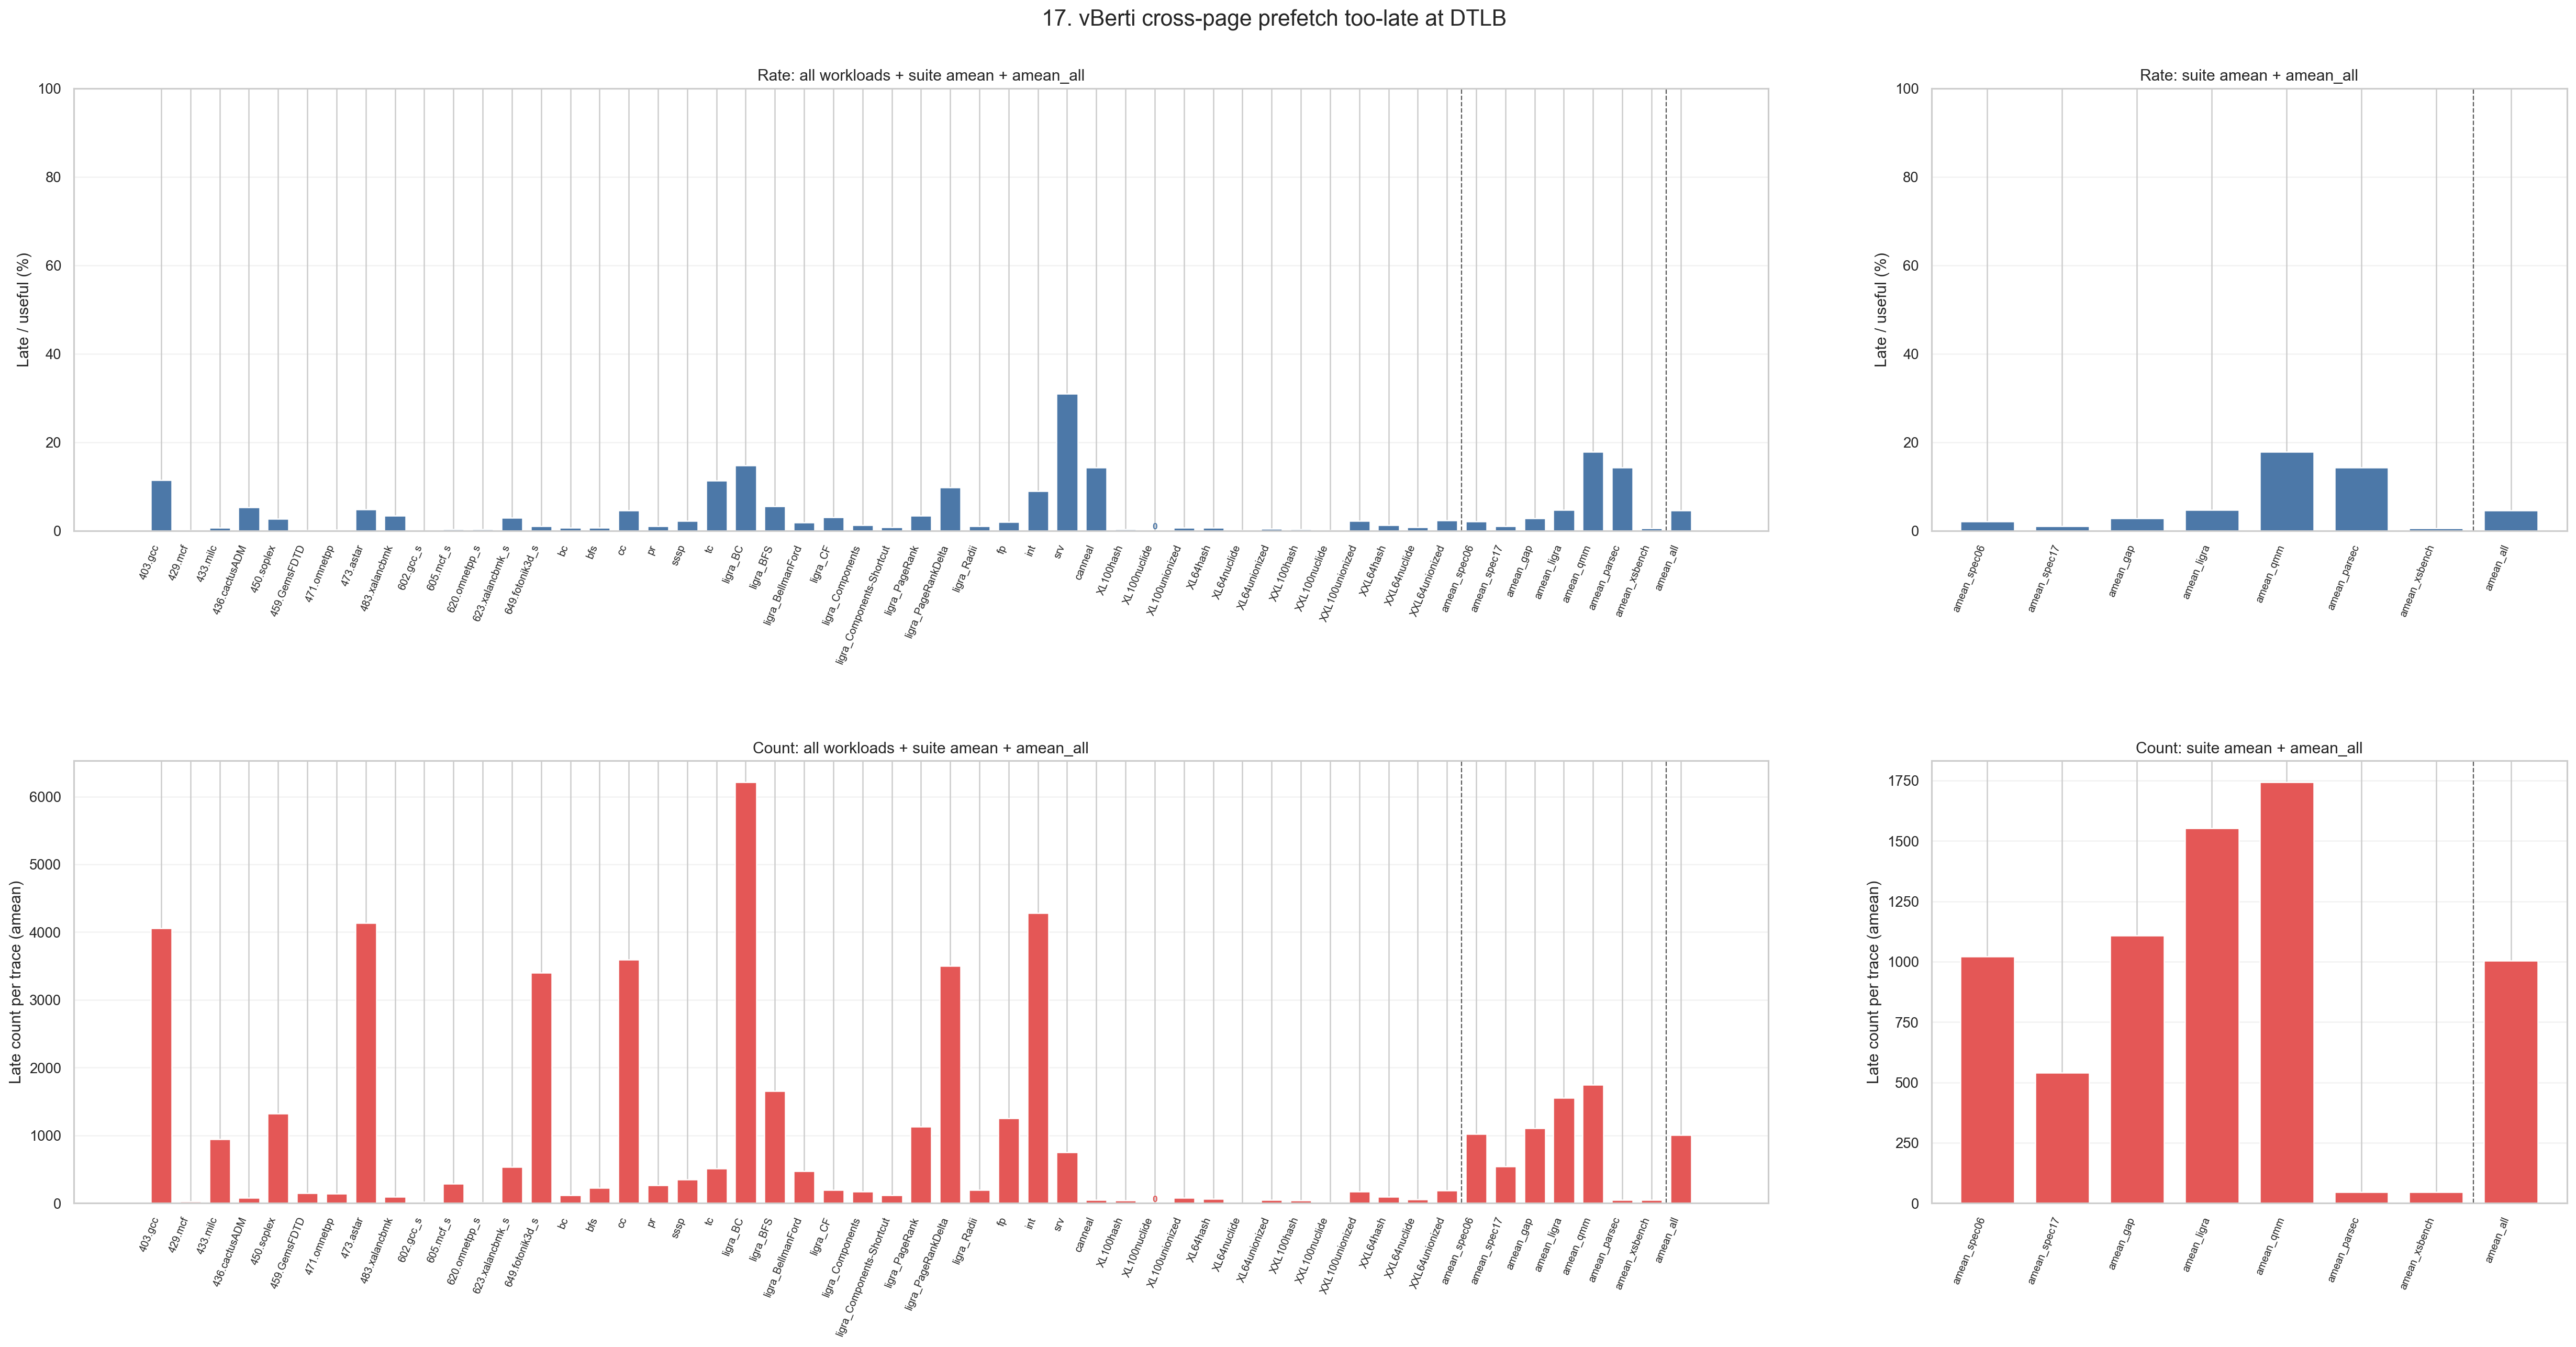

The file beside this chart, header and first rows:
level, dataset, workload, label, aggregation, num_traces, dtlb_late_among_useful_pct, dtlb_late_among_useful_pct_n, dtlb_cross_late, dtlb_cross_late_n
workload, spec06, 403.gcc, 403.gcc, trace_equal_amean, 1, 11.48, 1, 4060, 1
workload, spec06, 429.mcf, 429.mcf, trace_equal_amean, 4, 0.102, 4, 26.75, 4
workload, spec06, 433.milc, 433.milc, trace_equal_amean, 3, 0.7435, 3, 948.7, 3
workload, spec06, 436.cactusADM, 436.cactusADM, trace_equal_amean, 1, 5.267, 1, 77.0, 1
workload, spec06, 450.soplex, 450.soplex, trace_equal_amean, 1, 2.766, 1, 1324, 1
workload, spec06, 459.GemsFDTD, 459.GemsFDTD, trace_equal_amean, 3, 0.09129, 3, 152.7, 3
workload, spec06, 471.omnetpp, 471.omnetpp, trace_equal_amean, 1, 0.1834, 1, 142.0, 1
workload, spec06, 473.astar, 473.astar, trace_equal_amean, 2, 4.853, 2, 4132, 2
workload, spec06, 483.xalancbmk, 483.xalancbmk, trace_equal_amean, 1, 3.374, 1, 95.0, 1
workload, spec17, 602.gcc_s, 602.gcc_s, trace_equal_amean, 1, 0.01626, 1, 18.0, 1
workload, spec17, 605.mcf_s, 605.mcf_s, trace_equal_amean, 5, 0.3152, 5, 287.4, 5
workload, spec17, 620.omnetpp_s, 620.omnetpp_s, trace_equal_amean, 2, 0.316, 2, 13.5, 2
workload, spec17, 623.xalancbmk_s, 623.xalancbmk_s, trace_equal_amean, 3, 2.999, 3, 537.3, 3
workload, spec17, 649.fotonik3d_s, 649.fotonik3d_s, trace_equal_amean, 1, 1.057, 1, 3405, 1
workload, gap, bc, bc, trace_equal_amean, 11, 0.7384, 11, 119.9, 11
workload, gap, bfs, bfs, trace_equal_amean, 18, 0.6634, 18, 223.7, 18
workload, gap, cc, cc, trace_equal_amean, 18, 4.6, 18, 3597, 18
workload, gap, pr, pr, trace_equal_amean, 8, 1.062, 8, 262.5, 8
workload, gap, sssp, sssp, trace_equal_amean, 10, 2.187, 10, 349.7, 10
workload, gap, tc, tc, trace_equal_amean, 6, 11.3, 6, 512.3, 6
workload, ligra, ligra_BC, ligra_BC, trace_equal_amean, 1, 14.76, 1, 6216, 1
workload, ligra, ligra_BFS, ligra_BFS, trace_equal_amean, 1, 5.564, 1, 1652, 1
workload, ligra, ligra_BellmanFord, ligra_BellmanFord, trace_equal_amean, 1, 1.874, 1, 475.0, 1
workload, ligra, ligra_CF, ligra_CF, trace_equal_amean, 1, 3.068, 1, 196.0, 1
workload, ligra, ligra_Components, ligra_Components, trace_equal_amean, 1, 1.244, 1, 174.0, 1
workload, ligra, ligra_Components-Shortcut, ligra_Components-Shortcut, trace_equal_amean, 1, 0.8576, 1, 116.0, 1
workload, ligra, ligra_PageRank, ligra_PageRank, trace_equal_amean, 3, 3.472, 3, 1127, 3
workload, ligra, ligra_PageRankDelta, ligra_PageRankDelta, trace_equal_amean, 3, 9.867, 3, 3503, 3
workload, ligra, ligra_Radii, ligra_Radii, trace_equal_amean, 3, 1.041, 3, 197.3, 3
workload, qmm, qmm_fp, fp, trace_equal_amean, 3, 1.987, 3, 1250, 3
workload, qmm, qmm_int, int, trace_equal_amean, 8, 9.024, 8, 4283, 8
workload, qmm, qmm_srv, srv, trace_equal_amean, 19, 31.05, 9, 754.1, 19
workload, parsec, parsec_canneal, canneal, trace_equal_amean, 6, 14.3, 6, 47.17, 6
workload, xsbench, xsbench_XL100hash, XL100hash, trace_equal_amean, 2, 0.3752, 2, 39.0, 2
workload, xsbench, xsbench_XL100nuclide, XL100nuclide, trace_equal_amean, 4, 0.0, 4, 0.0, 4
workload, xsbench, xsbench_XL100unionized, XL100unionized, trace_equal_amean, 1, 0.7517, 1, 77.0, 1
workload, xsbench, xsbench_XL64hash, XL64hash, trace_equal_amean, 2, 0.6519, 2, 62.0, 2
workload, xsbench, xsbench_XL64nuclide, XL64nuclide, trace_equal_amean, 1, 0.1196, 1, 1.0, 1
workload, xsbench, xsbench_XL64unionized, XL64unionized, trace_equal_amean, 1, 0.4985, 1, 51.0, 1
workload, xsbench, xsbench_XXL100hash, XXL100hash, trace_equal_amean, 3, 0.3922, 3, 43.0, 3
workload, xsbench, xsbench_XXL100nuclide, XXL100nuclide, trace_equal_amean, 7, 0.116, 7, 11.86, 7
workload, xsbench, xsbench_XXL100unionized, XXL100unionized, trace_equal_amean, 1, 2.214, 1, 170.0, 1
workload, xsbench, xsbench_XXL64hash, XXL64hash, trace_equal_amean, 2, 1.267, 2, 98.0, 2
workload, xsbench, xsbench_XXL64nuclide, XXL64nuclide, trace_equal_amean, 3, 0.765, 3, 58.67, 3
workload, xsbench, xsbench_XXL64unionized, XXL64unionized, trace_equal_amean, 1, 2.395, 1, 185.0, 1
benchmark, spec06, , amean_spec06, trace_equal_amean, 17, 2.099, 17, 1022, 17
benchmark, spec17, , amean_spec17, trace_equal_amean, 12, 1.023, 12, 541.6, 12
benchmark, gap, , amean_gap, trace_equal_amean, 71, 2.831, 71, 1109, 71
benchmark, ligra, , amean_ligra, trace_equal_amean, 15, 4.7, 15, 1554, 15
benchmark, qmm, , amean_qmm, trace_equal_amean, 30, 17.88, 20, 1745, 30
benchmark, parsec, , amean_parsec, trace_equal_amean, 6, 14.3, 6, 47.17, 6
benchmark, xsbench, , amean_xsbench, trace_equal_amean, 28, 0.5304, 28, 45.36, 28
all, all, , amean_all, trace_equal_amean, 179, 4.602, 169, 1005, 179
